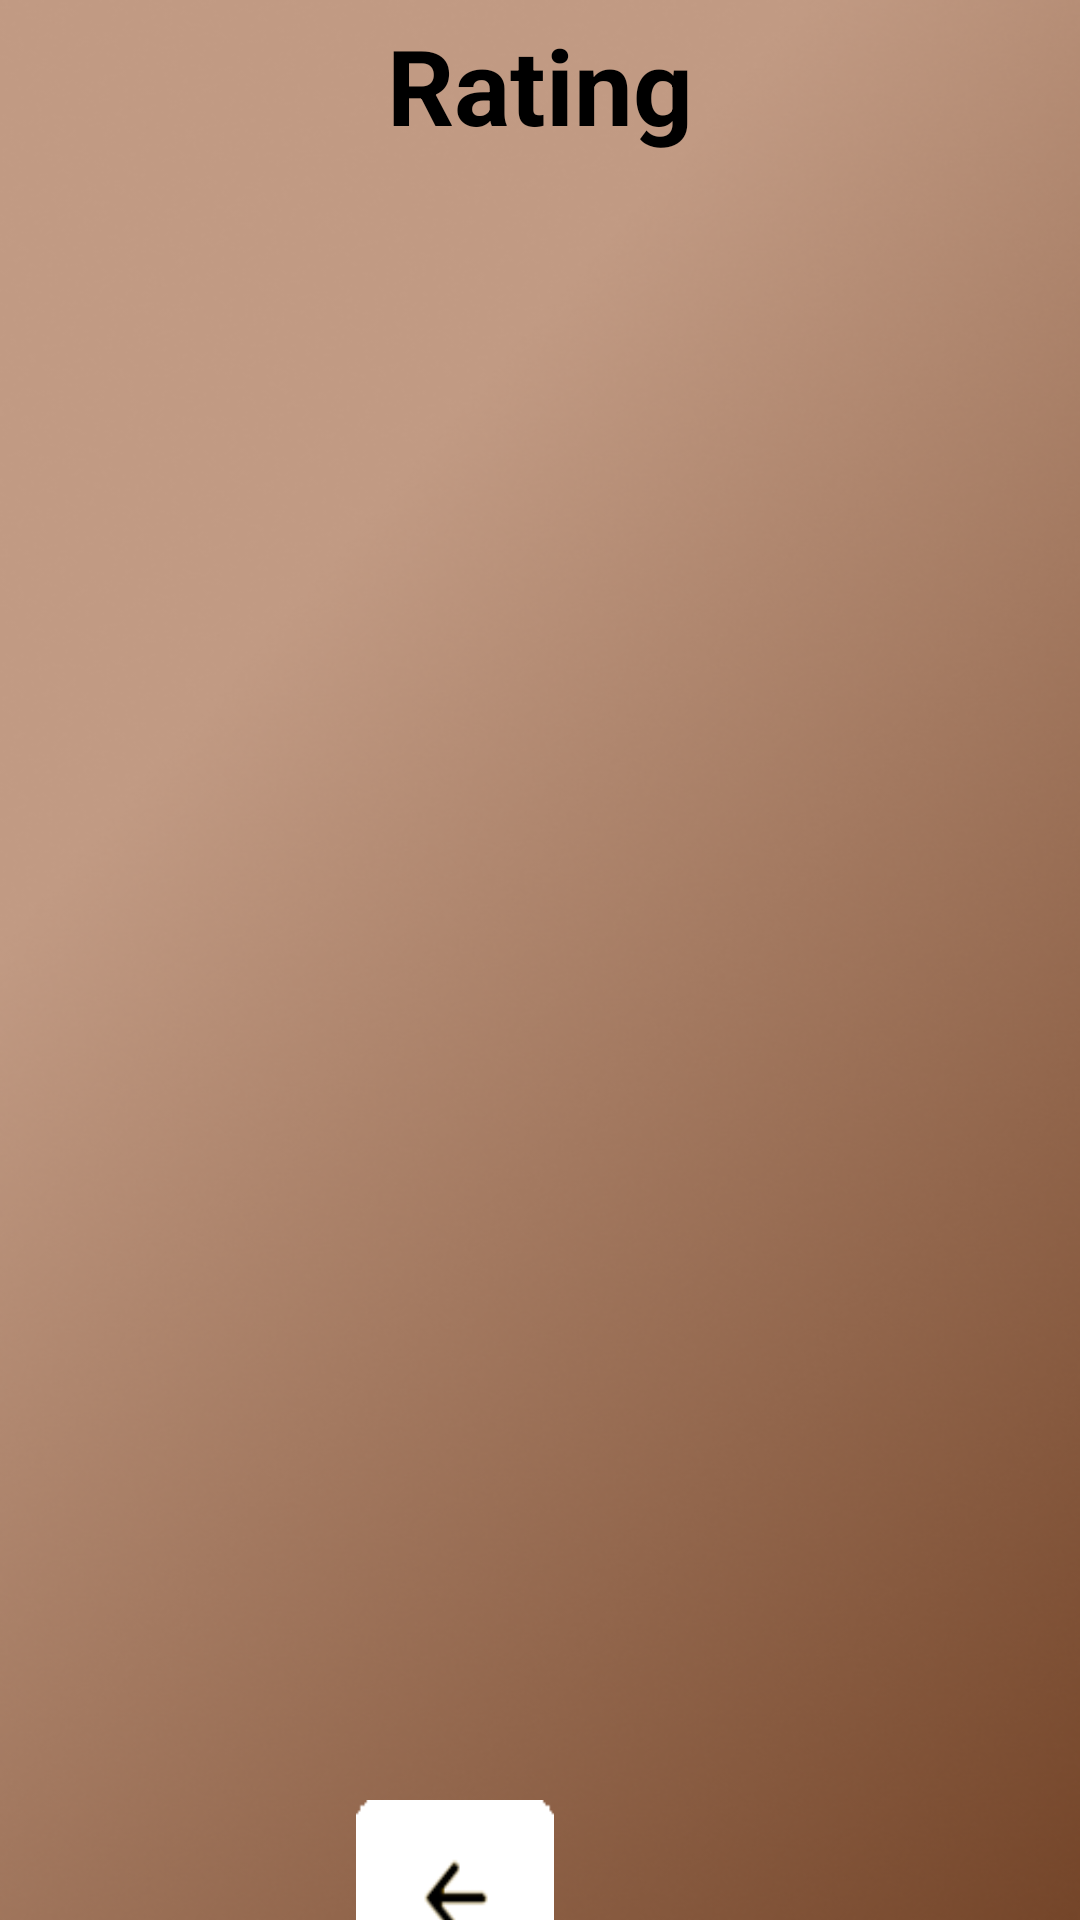

Android layout source for this screen:
<!-- AndroidManifest.xml: application theme Theme.HotPotato -->
<!-- res/layout/activity_ratings.xml -->
<?xml version="1.0" encoding="utf-8"?>
<androidx.constraintlayout.widget.ConstraintLayout xmlns:android="http://schemas.android.com/apk/res/android"
    xmlns:app="http://schemas.android.com/apk/res-auto"
    xmlns:tools="http://schemas.android.com/tools"
    android:id="@+id/Ratings"
    android:layout_width="match_parent"
    android:layout_height="match_parent"
    android:background="@drawable/userback_bg"
    android:orientation="vertical"
    tools:context=".Ratings"
    tools:layout_editor_absoluteX="6dp">

    <LinearLayout
        android:layout_width="match_parent"
        android:layout_height="match_parent"
        android:orientation="horizontal">

        <TextView
            android:id="@+id/choosetxt"
            android:layout_width="match_parent"
            android:layout_height="wrap_content"
            android:text="Rating"
            android:textAlignment="center"
            android:layout_marginTop="5dp"
            android:textColor="@color/black"
            android:textSize="35dp"
            android:textStyle="bold"
            />

        <androidx.recyclerview.widget.RecyclerView
            android:id="@+id/recRatingsView"
            android:layout_width="370dp"
            android:layout_height="464dp"
            android:layout_marginStart="-390dp"
            android:layout_marginLeft="0dp"
            android:layout_marginTop="75dp"
            android:layout_marginEnd="18dp"
            tools:listitem="@layout/recycler_list" />

        <ImageButton
            android:id="@+id/btnRatingsBack"
            android:layout_width="66dp"
            android:layout_height="66dp"
            android:layout_marginLeft="-240dp"
            android:layout_marginTop="600dp"
            android:background="@drawable/backnew"
            android:orientation="horizontal"
            tools:ignore="SpeakableTextPresentCheck" />

    </LinearLayout>

</androidx.constraintlayout.widget.ConstraintLayout>
<!-- res/layout/recycler_list.xml (included above) -->
<?xml version="1.0" encoding="utf-8"?>
<LinearLayout xmlns:android="http://schemas.android.com/apk/res/android"
    android:orientation="horizontal"
    android:layout_width="match_parent"
    android:layout_height="wrap_content"
    android:padding="16dp"
    >

    <ImageView
        android:layout_width="75dp"
        android:layout_height="75dp"

        android:id="@+id/imgThumbnail"
        android:src="@mipmap/ic_launcher"
        >
    </ImageView>

    <LinearLayout
        android:layout_width="match_parent"
        android:layout_height="wrap_content"
        android:orientation="vertical"
        >

        <TextView
            android:id="@+id/txtTitle"
            android:layout_width="wrap_content"
            android:layout_height="wrap_content"
            android:layout_margin="5dp"
            android:text="Main Text"
            android:textColor="#000"
            android:textSize="18dp"
            android:textStyle="bold"></TextView>

        <TextView
            android:id="@+id/txtAddInfo"
            android:layout_width="wrap_content"
            android:layout_height="wrap_content"
            android:layout_margin="5dp"
            android:text="Click on address for more details"
            android:textColor="#000"
            android:textSize="10dp"
            android:textStyle="bold"></TextView>

    </LinearLayout>

</LinearLayout>
<!-- resources referenced by this layout -->
<resources>
  <!-- drawable backnew: png bitmap (drawable, 1433 bytes) -->
  <!-- drawable userback_bg: png bitmap (drawable, 303404 bytes) -->
  <style name="Theme.HotPotato" parent="Theme.MaterialComponents.DayNight.DarkActionBar">
          
          <item name="colorPrimary">@color/purple_500</item>
          <item name="colorPrimaryVariant">@color/purple_700</item>
          <item name="colorOnPrimary">@color/white</item>
          
          <item name="colorSecondary">@color/teal_200</item>
          <item name="colorSecondaryVariant">@color/teal_700</item>
          <item name="colorOnSecondary">@color/black</item>
          
          <item name="android:statusBarColor" tools:targetApi="l">?attr/colorPrimaryVariant</item>
          
      </style>
  <!-- not gathered from this repository: default colours our renderer supplied (Android Studio template values) -->
  <color name="purple_500">#FF6200EE</color>
  <color name="purple_700">#FF3700B3</color>
  <color name="teal_200">#FF03DAC5</color>
  <color name="teal_700">#FF018786</color>
  <color name="black">#FF000000</color>
  <color name="white">#FFFFFFFF</color>
</resources>
